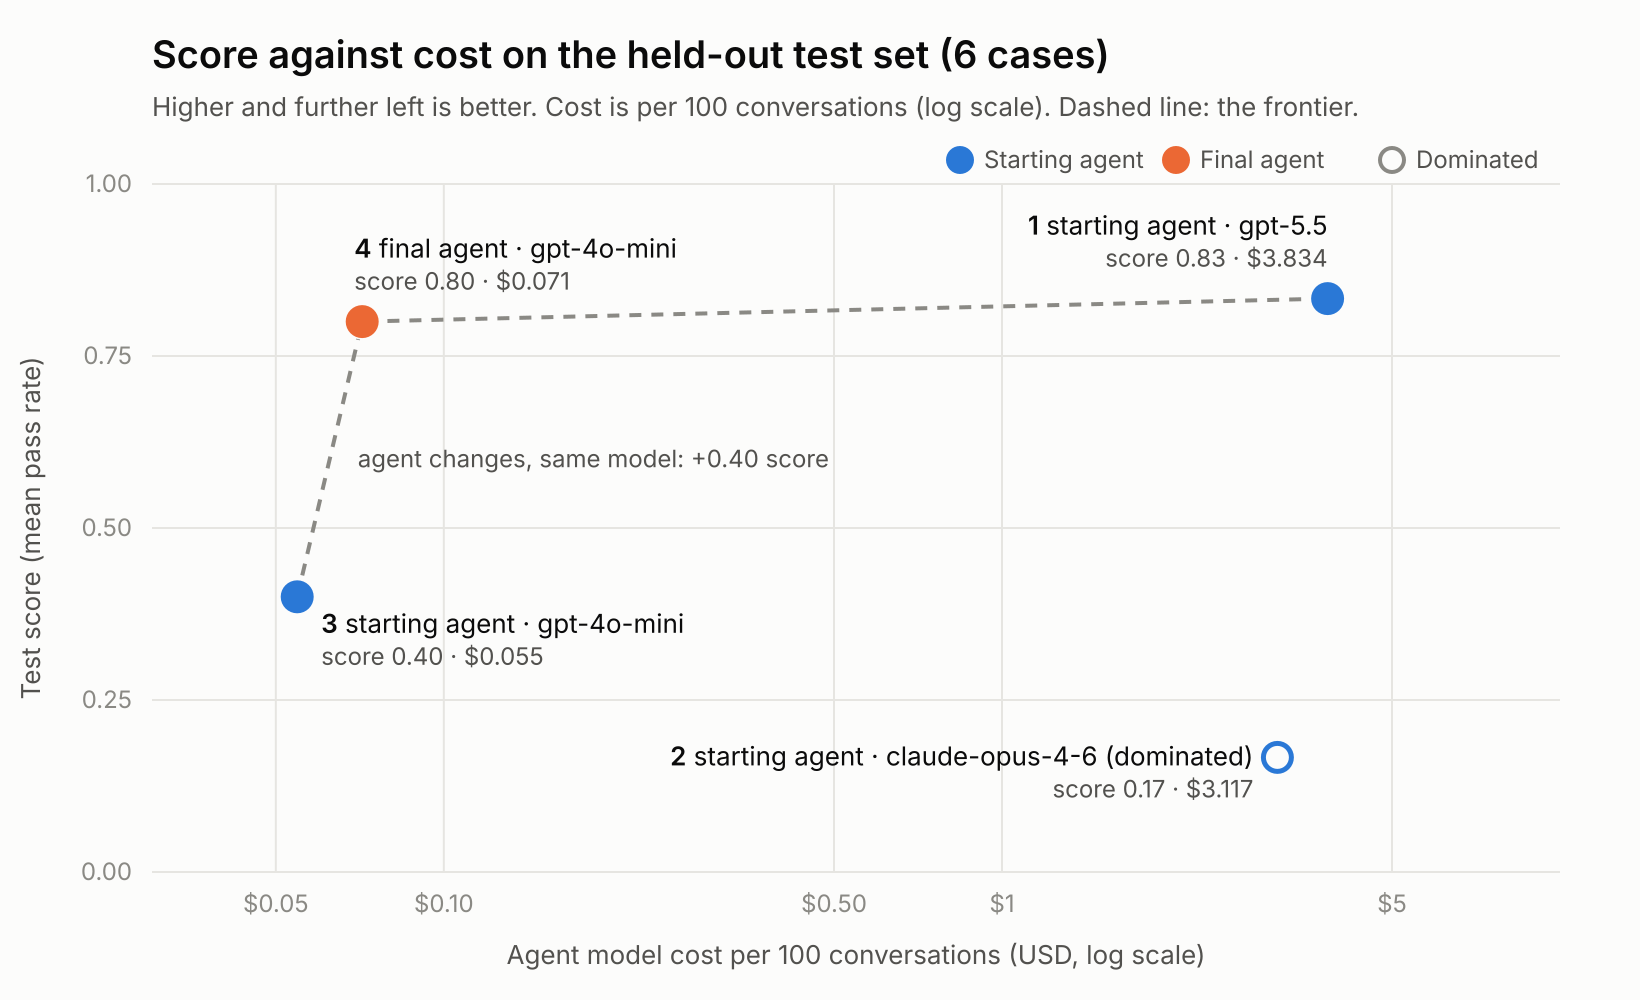

The data file committed next to this chart (first rows):
configuration, name, parent, git_commit, model, score, write_pass_5, cost_per_100_conversations_usd, median_latency_seconds, dominated
1, starting-version-model-1, , 2c8a0347d8c64aa87c2ad90ad794ba359ee51c37, gpt-5.5, 0.8333, 1, 3.834, 11, False
2, starting-version-model-2, , 2c8a0347d8c64aa87c2ad90ad794ba359ee51c37, claude-opus-4-6, 0.1667, 0, 3.117, 10.77, True
3, starting-version-model-3, , 2c8a0347d8c64aa87c2ad90ad794ba359ee51c37, gpt-4o-mini, 0.4, 0, 0.05462, 5.213, False
4, final-version-model-3, starting-version-model-3, 116bad6a6a3e3b0f97d7335a1beae576a58edcc8, gpt-4o-mini, 0.8, 0.5, 0.07141, 6.055, False
